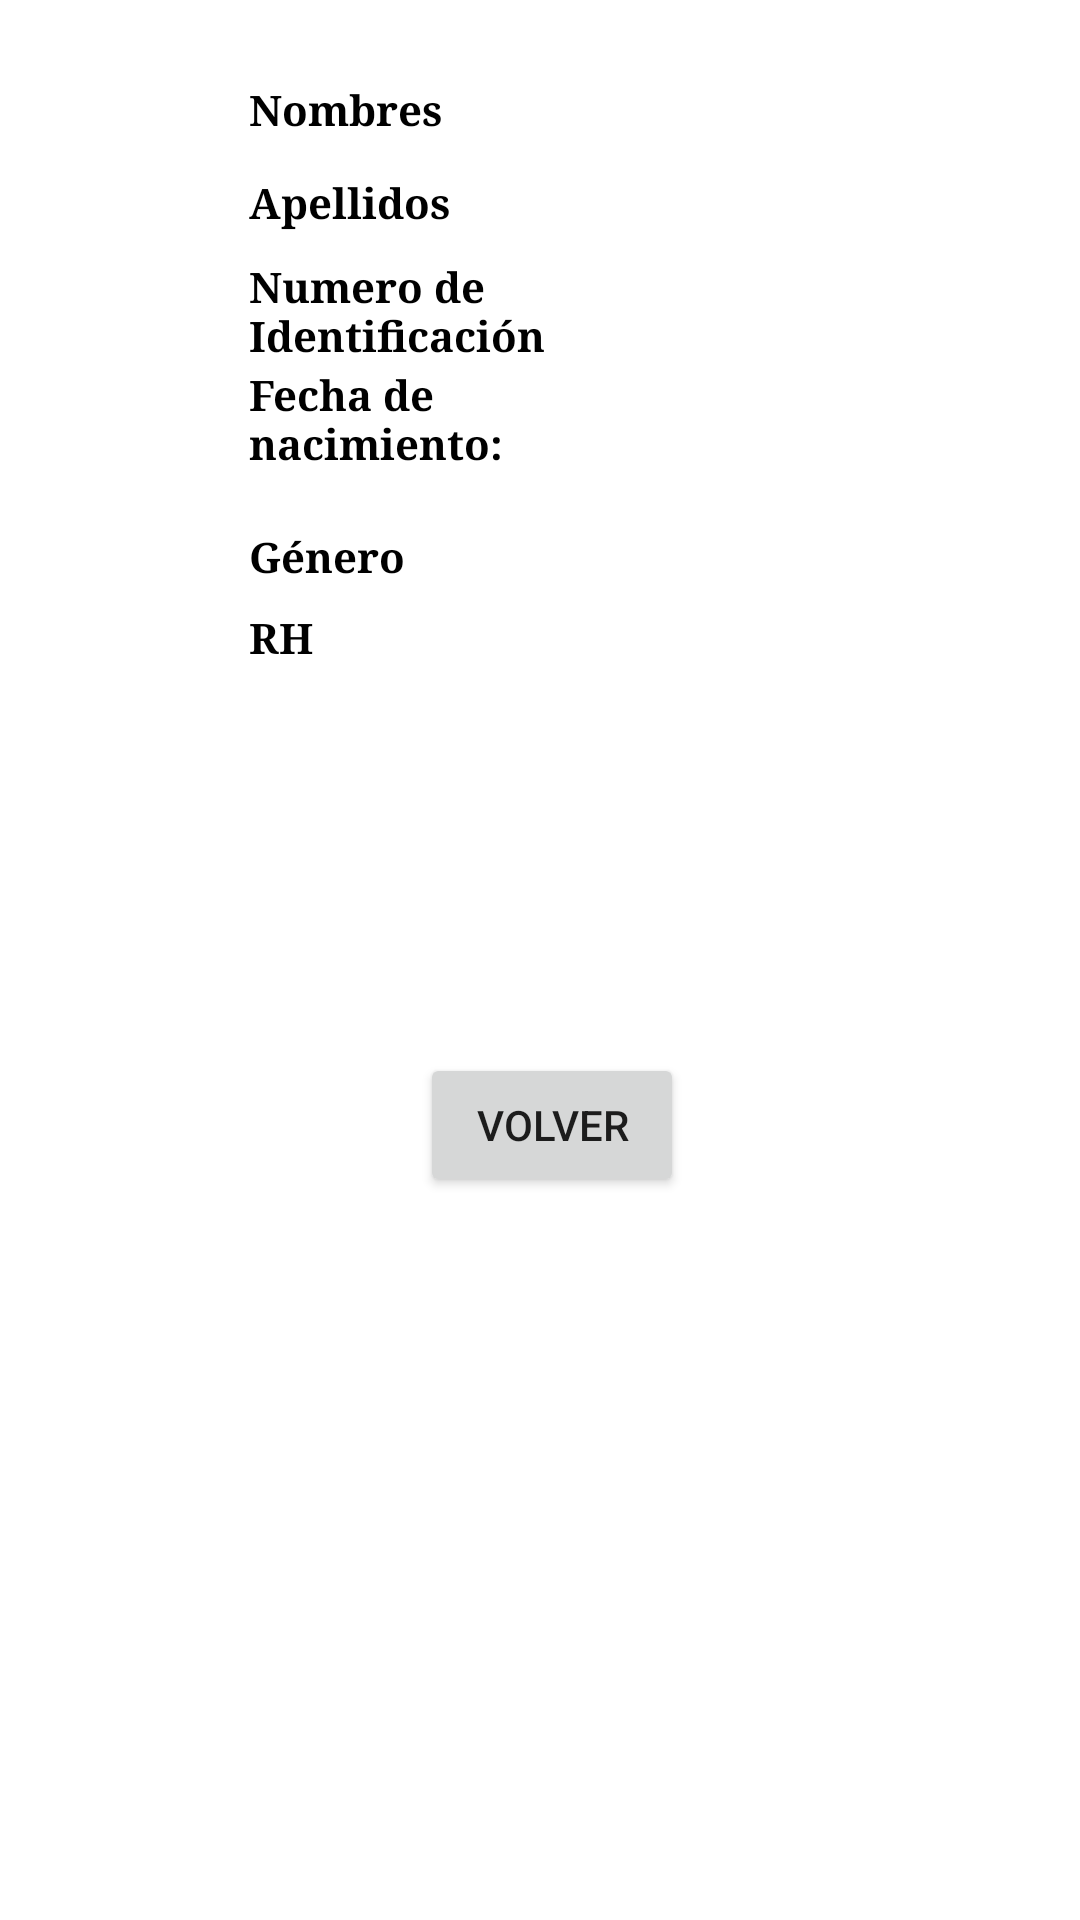

Reconstruct the res/layout file that produces this screen, plus the resources it refers to.
<!-- AndroidManifest.xml: application theme Theme.Hospital_Com -->
<!-- res/layout/activity_detalles_pacientes.xml -->
<?xml version="1.0" encoding="utf-8"?>
<androidx.constraintlayout.widget.ConstraintLayout xmlns:android="http://schemas.android.com/apk/res/android"
    xmlns:app="http://schemas.android.com/apk/res-auto"
    xmlns:tools="http://schemas.android.com/tools"
    android:layout_width="match_parent"
    android:layout_height="match_parent"
    tools:context=".DetallesPacientes">

    <TextView
        android:id="@+id/lblTituloDP"
        android:layout_width="wrap_content"
        android:layout_height="wrap_content"
        android:layout_marginStart="117dp"
        android:layout_marginBottom="43dp"
        android:fontFamily="serif"
        android:text="Detalles Paciente"
        android:textColor="#FF0000"
        android:textSize="20sp"
        android:textStyle="bold"
        app:layout_constraintBottom_toTopOf="@+id/lblNomDP"
        app:layout_constraintStart_toStartOf="parent" />

    <Button
        android:id="@+id/btnVolverDP"
        android:layout_width="wrap_content"
        android:layout_height="wrap_content"
        android:layout_marginStart="140dp"
        android:layout_marginBottom="241dp"
        android:text="Volver"
        app:layout_constraintBottom_toBottomOf="parent"
        app:layout_constraintStart_toStartOf="parent" />

    <TextView
        android:id="@+id/lblRhDPV"
        android:layout_width="64dp"
        android:layout_height="21dp"
        android:layout_marginStart="120dp"
        android:layout_marginBottom="127dp"
        android:fontFamily="serif"
        android:text="       "
        android:textColor="#000000"
        android:textSize="14sp"
        app:layout_constraintBottom_toTopOf="@+id/btnVolverDP"
        app:layout_constraintStart_toEndOf="@+id/lblRhDP" />

    <TextView
        android:id="@+id/lblNomDP"
        android:layout_width="wrap_content"
        android:layout_height="wrap_content"
        android:layout_marginStart="83dp"
        android:layout_marginBottom="12dp"
        android:fontFamily="serif"
        android:text="Nombres"
        android:textColor="#000000"
        android:textSize="14sp"
        android:textStyle="bold"
        app:layout_constraintBottom_toTopOf="@+id/lblApellidosDP"
        app:layout_constraintStart_toStartOf="parent" />

    <TextView
        android:id="@+id/lblNumIdDP"
        android:layout_width="102dp"
        android:layout_height="34dp"
        android:layout_marginStart="83dp"
        android:layout_marginBottom="2dp"
        android:fontFamily="serif"
        android:text="Numero de    Identificación"
        android:textColor="#000000"
        android:textSize="14sp"
        android:textStyle="bold"
        app:layout_constraintBottom_toTopOf="@+id/lblFechaNacDP"
        app:layout_constraintStart_toStartOf="parent" />

    <TextView
        android:id="@+id/lblApellidosDP"
        android:layout_width="wrap_content"
        android:layout_height="wrap_content"
        android:layout_marginStart="83dp"
        android:layout_marginBottom="9dp"
        android:fontFamily="serif"
        android:text="Apellidos"
        android:textColor="#000000"
        android:textSize="14sp"
        android:textStyle="bold"
        app:layout_constraintBottom_toTopOf="@+id/lblNumIdDP"
        app:layout_constraintStart_toStartOf="parent" />

    <TextView
        android:id="@+id/lblGeneroDP"
        android:layout_width="wrap_content"
        android:layout_height="wrap_content"
        android:layout_marginStart="83dp"
        android:layout_marginBottom="8dp"
        android:fontFamily="serif"
        android:text="Género"
        android:textColor="#000000"
        android:textSize="14sp"
        android:textStyle="bold"
        app:layout_constraintBottom_toTopOf="@+id/lblRhDP"
        app:layout_constraintStart_toStartOf="parent" />

    <TextView
        android:id="@+id/lblRhDP"
        android:layout_width="wrap_content"
        android:layout_height="wrap_content"
        android:layout_marginStart="83dp"
        android:layout_marginBottom="418dp"
        android:fontFamily="serif"
        android:text="RH"
        android:textColor="#000000"
        android:textSize="14sp"
        android:textStyle="bold"
        app:layout_constraintBottom_toBottomOf="parent"
        app:layout_constraintStart_toStartOf="parent" />

    <TextView
        android:id="@+id/lblFechaNacDP"
        android:layout_width="104dp"
        android:layout_height="39dp"
        android:layout_marginStart="83dp"
        android:layout_marginBottom="15dp"
        android:fontFamily="serif"
        android:text="Fecha de nacimiento:"
        android:textColor="#000000"
        android:textSize="14sp"
        android:textStyle="bold"
        app:layout_constraintBottom_toTopOf="@+id/lblGeneroDP"
        app:layout_constraintStart_toStartOf="parent" />

    <TextView
        android:id="@+id/lblFechaNacDPV"
        android:layout_width="81dp"
        android:layout_height="28dp"
        android:layout_marginStart="37dp"
        android:layout_marginBottom="28dp"
        android:fontFamily="serif"
        android:text="       "
        android:textColor="#000000"
        android:textSize="14sp"
        app:layout_constraintBottom_toTopOf="@+id/lblGeneroDPV"
        app:layout_constraintStart_toEndOf="@+id/lblFechaNacDP" />

    <TextView
        android:id="@+id/lblGeneroDPV"
        android:layout_width="74dp"
        android:layout_height="18dp"
        android:layout_marginStart="89dp"
        android:layout_marginBottom="9dp"
        android:fontFamily="serif"
        android:text="      "
        android:textColor="#000000"
        android:textSize="14sp"
        app:layout_constraintBottom_toTopOf="@+id/lblRhDPV"
        app:layout_constraintStart_toEndOf="@+id/lblGeneroDP" />

    <TextView
        android:id="@+id/lblNumIdDPV"
        android:layout_width="73dp"
        android:layout_height="20dp"
        android:layout_marginStart="39dp"
        android:layout_marginBottom="14dp"
        android:fontFamily="serif"
        android:text="      "
        android:textColor="#000000"
        android:textSize="14sp"
        app:layout_constraintBottom_toTopOf="@+id/lblFechaNacDPV"
        app:layout_constraintStart_toEndOf="@+id/lblNumIdDP" />

    <TextView
        android:id="@+id/lblApellidoDPV"
        android:layout_width="74dp"
        android:layout_height="19dp"
        android:layout_marginStart="74dp"
        android:layout_marginBottom="9dp"
        android:fontFamily="serif"
        android:text="       "
        android:textColor="#000000"
        android:textSize="14sp"
        app:layout_constraintBottom_toTopOf="@+id/lblNumIdDPV"
        app:layout_constraintStart_toEndOf="@+id/lblApellidosDP" />

    <TextView
        android:id="@+id/lblNomDPV"
        android:layout_width="76dp"
        android:layout_height="23dp"
        android:layout_marginStart="76dp"
        android:layout_marginBottom="8dp"
        android:fontFamily="serif"
        android:text="        "
        android:textColor="#000000"
        android:textSize="14sp"
        app:layout_constraintBottom_toTopOf="@+id/lblApellidoDPV"
        app:layout_constraintStart_toEndOf="@+id/lblNomDP" />

</androidx.constraintlayout.widget.ConstraintLayout>
<!-- resources referenced by this layout -->
<resources>
  <style name="Theme.Hospital_Com" parent="Theme.MaterialComponents.DayNight.DarkActionBar">
          
          <item name="colorPrimary">@color/purple_500</item>
          <item name="colorPrimaryVariant">@color/purple_700</item>
          <item name="colorOnPrimary">@color/white</item>
          
          <item name="colorSecondary">@color/teal_200</item>
          <item name="colorSecondaryVariant">@color/teal_700</item>
          <item name="colorOnSecondary">@color/black</item>
          
          <item name="android:statusBarColor">?attr/colorPrimaryVariant</item>
          
      </style>
  <!-- not gathered from this repository: default colours our renderer supplied (Android Studio template values) -->
  <color name="purple_500">#FF6200EE</color>
  <color name="purple_700">#FF3700B3</color>
  <color name="teal_200">#FF03DAC5</color>
  <color name="teal_700">#FF018786</color>
  <color name="black">#FF000000</color>
  <color name="white">#FFFFFFFF</color>
</resources>
